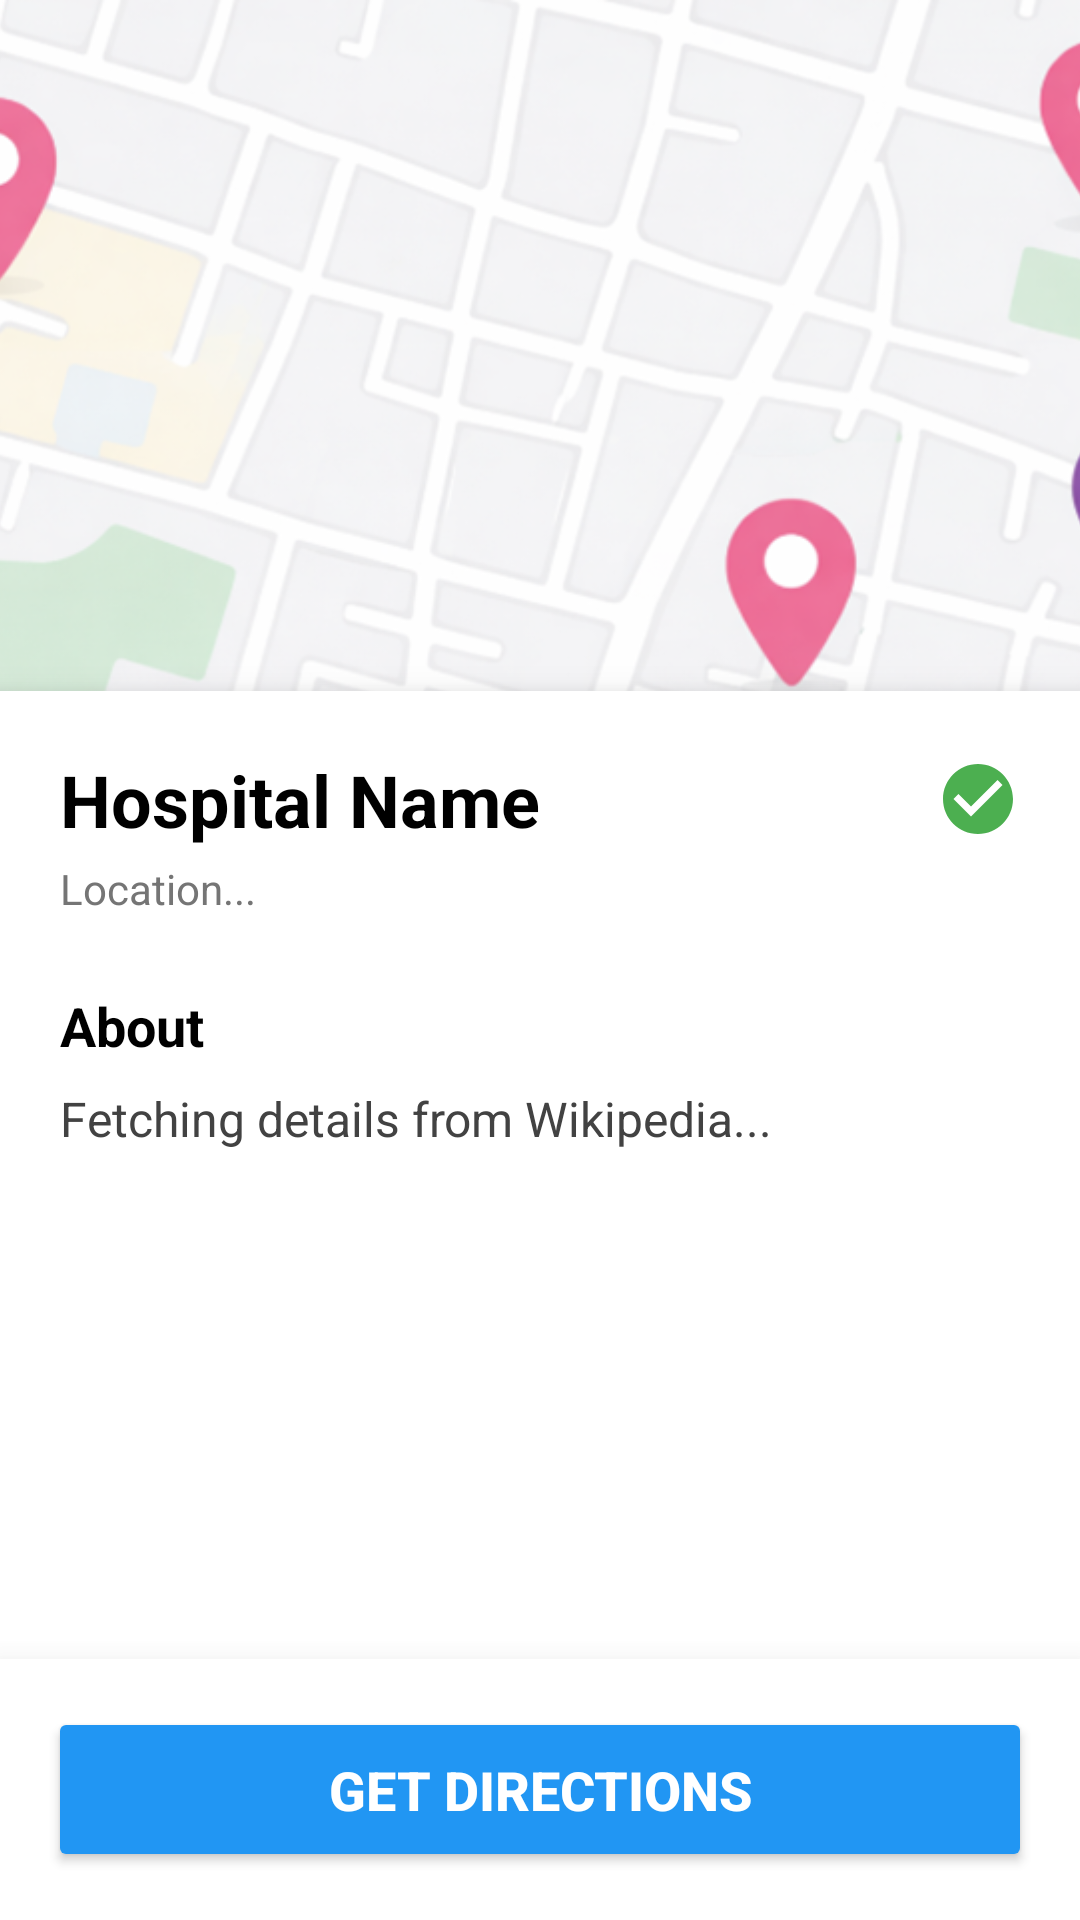

Here is an Android app screen rendered from its layout file. Give the layout XML and the strings, colors and styles it references.
<!-- AndroidManifest.xml: application theme Theme.Sakhi -->
<!-- res/layout/activity_hospital_details.xml -->
<?xml version="1.0" encoding="utf-8"?>
<RelativeLayout xmlns:android="http://schemas.android.com/apk/res/android"
    xmlns:app="http://schemas.android.com/apk/res-auto"
    android:layout_width="match_parent"
    android:layout_height="match_parent"
    android:background="#F5F5F5">

    <androidx.core.widget.NestedScrollView
        android:layout_width="match_parent"
        android:layout_height="match_parent"
        android:layout_above="@id/bottomBar"
        android:fillViewport="true">

        <LinearLayout
            android:layout_width="match_parent"
            android:layout_height="wrap_content"
            android:orientation="vertical">

            <ImageView
                android:id="@+id/detailImage"
                android:layout_width="match_parent"
                android:layout_height="250dp"
                android:src="@drawable/map_image"
                android:scaleType="centerCrop"/>

            <LinearLayout
                android:layout_width="match_parent"
                android:layout_height="match_parent"
                android:orientation="vertical"
                android:padding="20dp"
                android:background="@color/white"
                android:elevation="8dp"
                android:layout_marginTop="-20dp">

                <LinearLayout
                    android:layout_width="match_parent"
                    android:layout_height="wrap_content"
                    android:orientation="horizontal"
                    android:gravity="center_vertical">

                    <TextView
                        android:id="@+id/detailTitle"
                        android:layout_width="0dp"
                        android:layout_height="wrap_content"
                        android:layout_weight="1"
                        android:text="Hospital Name"
                        android:textSize="24sp"
                        android:textStyle="bold"
                        android:textColor="@color/black"/>

                    <ImageView
                        android:id="@+id/detailVerified"
                        android:layout_width="28dp"
                        android:layout_height="28dp"
                        android:src="@drawable/ic_verified_badge"
                        app:tint="#4CAF50"/>
                </LinearLayout>

                <TextView
                    android:id="@+id/detailLocation"
                    android:layout_width="wrap_content"
                    android:layout_height="wrap_content"
                    android:text="Location..."
                    android:textColor="#757575"
                    android:layout_marginTop="4dp"/>

                <TextView
                    android:layout_width="wrap_content"
                    android:layout_height="wrap_content"
                    android:text="About"
                    android:textSize="18sp"
                    android:textStyle="bold"
                    android:textColor="@color/black"
                    android:layout_marginTop="24dp"/>

                <TextView
                    android:id="@+id/detailDescription"
                    android:layout_width="match_parent"
                    android:layout_height="wrap_content"
                    android:text="Fetching details from Wikipedia..."
                    android:textSize="16sp"
                    android:lineSpacingExtra="4dp"
                    android:textColor="#424242"
                    android:layout_marginTop="8dp"/>

            </LinearLayout>
        </LinearLayout>
    </androidx.core.widget.NestedScrollView>

    <LinearLayout
        android:id="@+id/bottomBar"
        android:layout_width="match_parent"
        android:layout_height="wrap_content"
        android:layout_alignParentBottom="true"
        android:background="@color/white"
        android:padding="16dp"
        android:elevation="16dp">

        <Button
            android:id="@+id/btnDirection"
            android:layout_width="match_parent"
            android:layout_height="55dp"
            android:text="Get Directions"
            android:textSize="18sp"
            android:textStyle="bold"
            android:textColor="@color/white"
            android:backgroundTint="#2196F3"
            app:cornerRadius="12dp"
            app:icon="@drawable/baseline_location_on_24"
            app:iconGravity="textStart"
            app:iconPadding="8dp"/>
    </LinearLayout>

</RelativeLayout>
<!-- resources referenced by this layout -->
<resources>
  <color name="black">#FF000000</color>
  <color name="white">#FFFFFFFF</color>
  <!-- drawable ic_verified_badge (drawable) -->
  <vector xmlns:android="http://schemas.android.com/apk/res/android"
      android:width="24dp"
      android:height="24dp"
      android:viewportWidth="24"
      android:viewportHeight="24">
  
      <path
          android:fillColor="#FF000000"
          android:pathData="M12,2C6.48,2 2,6.48 2,12s4.48,10 10,10 10,-4.48 10,-10S17.52,2 12,2zM10,17l-5,-5 1.41,-1.41L10,14.17l7.59,-7.59L19,8l-9,9z"/>
  </vector>
  <!-- drawable map_image: png bitmap (drawable-v24, 215119 bytes) -->
  <style name="Theme.Sakhi" parent="Base.Theme.Sakhi" />
  <style name="Base.Theme.Sakhi" parent="Theme.Material3.DayNight.NoActionBar">
          <item name="android:windowIsTranslucent">false</item>
          <item name="android:statusBarColor">@android:color/transparent</item>
          <item name="android:navigationBarColor">@android:color/transparent</item>
      </style>
</resources>
